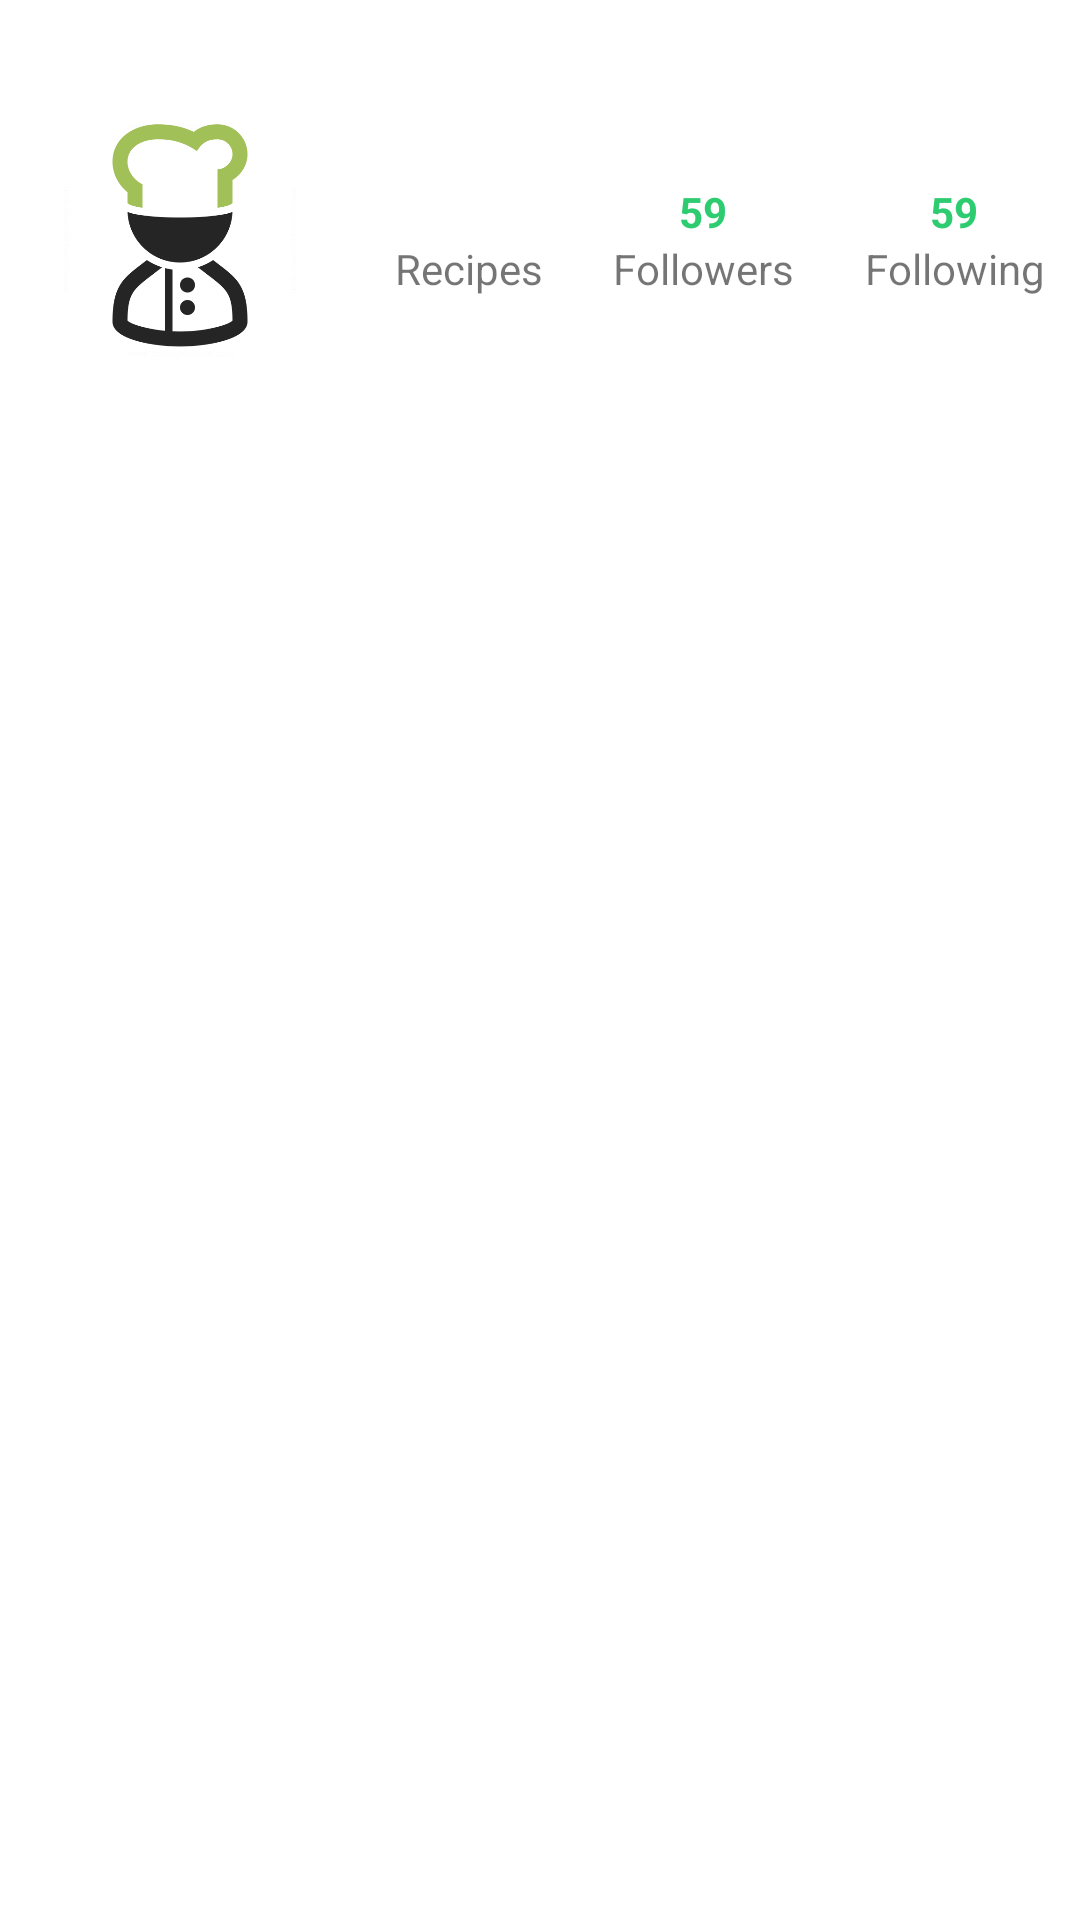

Android layout source for this screen:
<!-- AndroidManifest.xml: application theme AppTheme -->
<!-- res/layout/personal_profile_layout.xml -->
<?xml version="1.0" encoding="utf-8"?>
<LinearLayout
    xmlns:android="http://schemas.android.com/apk/res/android"
    android:orientation="vertical" android:layout_width="match_parent"
    android:layout_height="match_parent">

    <LinearLayout
        android:layout_width="match_parent"
        android:layout_height="match_parent"
        android:layout_weight="6"
        android:orientation="horizontal"
        android:background="@color/white">

        <ImageView
            android:id="@+id/imageView"
            android:layout_width="120dp"
            android:layout_height="120dp"
            android:padding="20dp"
            android:layout_gravity="center"
            android:scaleType="centerInside"
            android:src="@drawable/profile_photo_cook" />

        <LinearLayout
            android:layout_width="match_parent"
            android:layout_height="match_parent"
            android:orientation="horizontal"
            android:gravity="center"
            android:baselineAligned="false">

            <LinearLayout
                android:layout_width="wrap_content"
                android:layout_height="match_parent"
                android:orientation="vertical"
                android:gravity="center"
                android:layout_weight="1">

                <TextView
                    android:id="@+id/number_of_cook_recipes"
                    android:layout_width="match_parent"
                    android:layout_height="wrap_content"
                    android:textAlignment="center"
                    android:textStyle="bold"
                    android:textColor="@color/colorAccent"/>

                <TextView
                    android:id="@+id/textView51"
                    android:layout_width="match_parent"
                    android:layout_height="wrap_content"
                    android:text="@string/recipes"
                    android:textAlignment="center"/>
            </LinearLayout>

            <LinearLayout
                android:layout_width="wrap_content"
                android:layout_height="match_parent"
                android:orientation="vertical"
                android:gravity="center"
                android:layout_weight="1">

                <TextView
                    android:id="@+id/followers_nbr_text_view"
                    android:layout_width="match_parent"
                    android:layout_height="wrap_content"
                    android:text="@string/random_number"
                    android:textAlignment="center"
                    android:textStyle="bold"
                    android:textColor="@color/colorAccent"/>
                <TextView
                    android:id="@+id/textView61"
                    android:layout_width="match_parent"
                    android:layout_height="wrap_content"
                    android:text="@string/Followers"
                    android:textAlignment="center"/>
            </LinearLayout>

            <LinearLayout
                android:layout_width="wrap_content"
                android:layout_height="match_parent"
                android:orientation="vertical"
                android:gravity="center"
                android:layout_weight="1">

                <TextView
                    android:id="@+id/followees_nbr_text_view"
                    android:layout_width="match_parent"
                    android:layout_height="wrap_content"
                    android:text="@string/random_number"
                    android:textAlignment="center"
                    android:textStyle="bold"
                    android:textColor="@color/colorAccent"/>
                <TextView
                    android:id="@+id/textView71"
                    android:layout_width="match_parent"
                    android:layout_height="wrap_content"
                    android:text="@string/Following"
                    android:textAlignment="center"
                    />
            </LinearLayout>
        </LinearLayout>
    </LinearLayout>

    <LinearLayout
        android:layout_width="match_parent"
        android:layout_height="match_parent"
        android:layout_weight="2"
        android:orientation="horizontal"
        android:background="@color/white">

        <android.support.v7.widget.RecyclerView
            xmlns:android="http://schemas.android.com/apk/res/android"
            android:id="@+id/profile_recipes_recycle_view"
            android:layout_width="match_parent"
            android:layout_height="match_parent"
            android:scrollbars="none" />

    </LinearLayout>

</LinearLayout>
<!-- resources referenced by this layout -->
<resources>
  <color name="colorAccent">#2ecc71</color>
  <color name="white">#ffffff</color>
  <!-- drawable profile_photo_cook: png bitmap (drawable, 18624 bytes) -->
  <string name="Followers">Followers</string>
  <string name="Following">Following</string>
  <string name="random_number">59</string>
  <string name="recipes">Recipes</string>
  <style name="AppTheme" parent="Theme.AppCompat.Light.NoActionBar">
          
          <item name="colorPrimary">@color/colorPrimary</item>
          <item name="colorPrimaryDark">@color/colorPrimaryDark</item>
          <item name="colorAccent">@color/colorAccent</item>
          <item name="android:colorForeground">@color/foreground_material_light</item>
          <item name="android:statusBarColor">@color/colorAccent</item>
          <item name="android:textColorPrimary">@color/primary_material_dark</item>
          <item name="android:textColorSecondary">@android:color/secondary_text_light</item>
          <item name="android:colorPrimary">@color/primary_material_light</item>
          <item name="android:colorAccent">@color/accent_material_light</item>
          <item name="android:textColorSecondaryInverse">@color/abc_secondary_text_material_light
          </item>
          <item name="android:textColorPrimaryInverse">@color/abc_search_url_text_selected</item>
          <item name="android:colorButtonNormal">@color/colorAccent</item>
      </style>
  <color name="colorPrimary">#e5e6ed</color>
  <color name="colorPrimaryDark">#b5b5b8</color>
  <color name="foreground_material_light" tools:override="true">#222621</color>
  <color name="primary_material_light" tools:override="true">#dbdddb</color>
  <color name="accent_material_light" tools:override="true">#18af18</color>
</resources>
